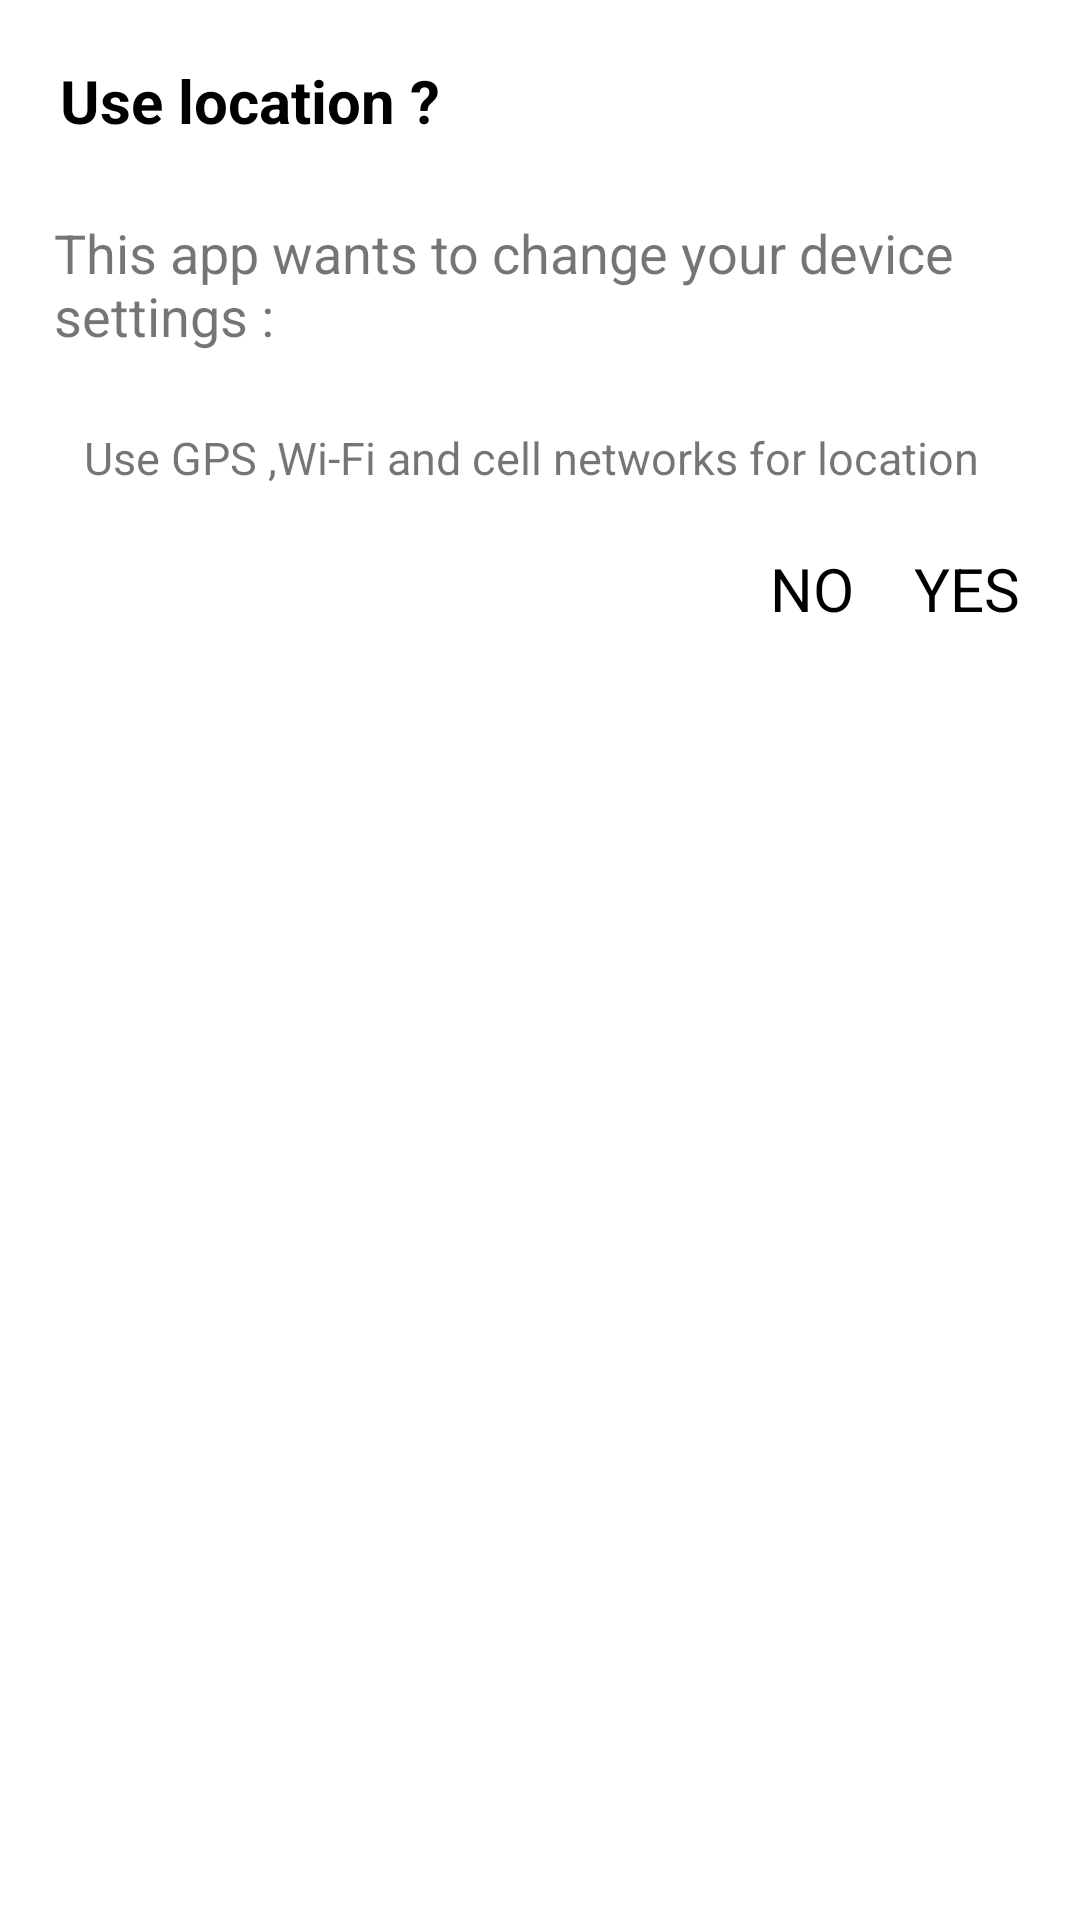

Here is an Android app screen rendered from its layout file. Give the layout XML and the strings, colors and styles it references.
<!-- AndroidManifest.xml: application theme AppTheme -->
<!-- res/layout/custom_dialog_home_location_on.xml -->
<?xml version="1.0" encoding="utf-8"?>
<LinearLayout xmlns:android="http://schemas.android.com/apk/res/android"
  android:layout_width="match_parent"
  android:layout_height="wrap_content"
  android:background="@color/white"
  android:orientation="vertical">

  <TextView
    android:textStyle="bold"
    android:layout_width="wrap_content"
    android:layout_height="wrap_content"
    android:padding="20dp"
    android:text="Use location ?"
    android:textColor="#000"
    android:textSize="20dp"/>

  <TextView
    android:layout_width="wrap_content"
    android:layout_height="wrap_content"
    android:layout_marginBottom="5dp"
    android:layout_marginLeft="13dp"
    android:padding="5dp"
    android:text="This app wants to change your device settings :"

    android:textSize="18dp"/>

  <LinearLayout
    android:layout_width="match_parent"
    android:layout_height="wrap_content"
    android:layout_marginTop="10dp"
    android:layout_marginLeft="13dp"
    android:padding="5dp"
    android:orientation="horizontal">


    <TextView
      android:layout_width="wrap_content"
      android:layout_height="wrap_content"
      android:layout_marginLeft="10dp"
      android:layout_gravity="center"
      android:text="Use GPS ,Wi-Fi and cell networks for location"
      android:textSize="15dp"/>
  </LinearLayout>

  <LinearLayout
    android:layout_width="wrap_content"
    android:layout_height="wrap_content"
    android:layout_marginTop="15dp"
    android:layout_marginBottom="20dp"
    android:layout_gravity="right"
    android:orientation="horizontal">

    <TextView
      android:id="@+id/custom_location_no"
      android:layout_width="wrap_content"
      android:layout_height="wrap_content"
      android:layout_marginRight="20dp"
      android:text="NO"
      android:textColor="@color/black"
      android:textSize="20dp"/>

    <TextView
      android:id="@+id/custom_location_yes"
      android:layout_width="wrap_content"
      android:layout_height="wrap_content"
      android:layout_marginRight="20dp"
      android:text="YES"
      android:textColor="@color/black"
      android:textSize="20dp"/>

  </LinearLayout>

</LinearLayout>
<!-- resources referenced by this layout -->
<resources>
  <color name="black">#000</color>
  <color name="white">#ffffff</color>
  <style name="AppTheme" parent="Theme.AppCompat.Light.NoActionBar">
      
      <item name="colorPrimary">@color/primaryColor</item>
      <item name="colorPrimaryDark">@color/primaryDarkColor</item>
      <item name="colorAccent">@color/colorAccent</item>
    </style>
  <color name="primaryColor">#f6ec50</color>
  <color name="primaryDarkColor">#c0ba10</color>
  <color name="colorAccent">#fff</color>
</resources>
